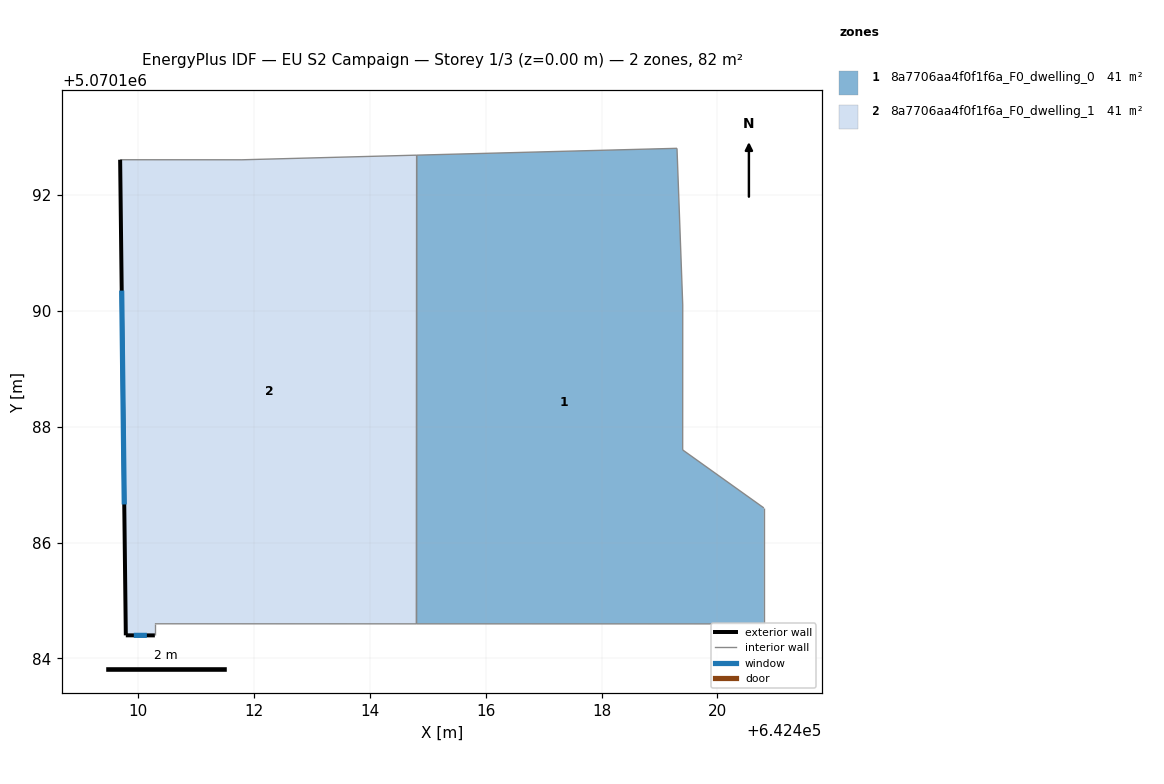
=== STOREY PLAN SPEC (per zone: floor XY polygon, exterior-wall plan segments, windows/doors) ===
zone 1: 8a7706aa4f0f1f6a_F0_dwelling_0  (40.8 m²)
  floor: (642420.80, 5070184.60) (642420.80, 5070186.60) (642419.40, 5070187.60) (642419.40, 5070190.10) (642419.30, 5070192.80) (642414.81, 5070192.68) (642414.81, 5070184.60)
  interior walls: 7
zone 2: 8a7706aa4f0f1f6a_F0_dwelling_1  (40.8 m²)
  floor: (642414.81, 5070184.60) (642414.81, 5070192.68) (642411.80, 5070192.60) (642409.69, 5070192.61) (642409.79, 5070184.40) (642410.29, 5070184.40) (642410.29, 5070184.60)
  exterior wall: (642410.29, 5070184.40) – (642409.79, 5070184.40)  [0.5 m]
    window: (642410.16, 5070184.40) – (642409.93, 5070184.40)  [0.3 m²]
  exterior wall: (642409.79, 5070184.40) – (642409.69, 5070192.61)  [8.2 m]
    window: (642409.77, 5070186.66) – (642409.72, 5070190.35)  [5.0 m²]
  interior walls: 5

=== DERIVED (storey summary) ===
Building: EU S2 Campaign
Storey: 1 of 3  (floor level z = 0.00 m)
Storey gross floor area: 81.6 m²
Zones on this storey: 2
  - 8a7706aa4f0f1f6a_F0_dwelling_0: floor 40.8 m²
  - 8a7706aa4f0f1f6a_F0_dwelling_1: floor 40.8 m²; exterior wall 8.7 m (26.1 m²); 2 window(s) 5.3 m²; WWR 20.2%
Zone adjacency (shared interzone walls):
  - 8a7706aa4f0f1f6a_F0_dwelling_0 ↔ 8a7706aa4f0f1f6a_F0_dwelling_1